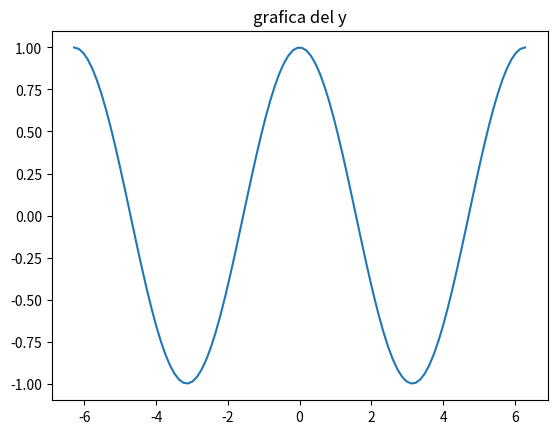

Here is the Python script that generated this plot:
import matplotlib.pyplot as plt
import numpy as np

x = np.linspace(-2*np.pi,2*np.pi,100)
y = np.cos(x)
plt.plot(x,y)
plt.title('grafica del y')
plt.savefig("coseno.png")